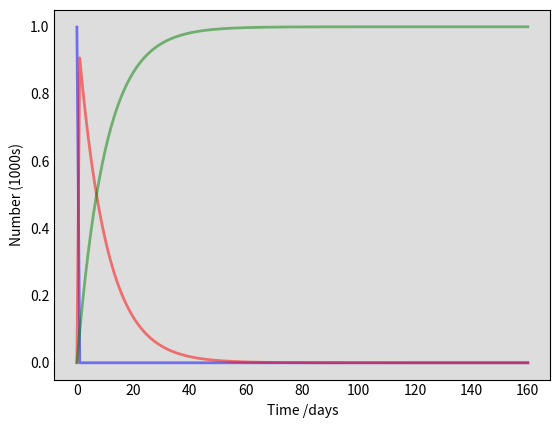

The script that saved this image: (Note: this script raises an exception after producing the figure.)
from scipy.integrate import odeint
import matplotlib.pyplot as plt
import numpy as np
import json

def sir_model(y, t, beta, gamma):
    """
    The SIR model differential equations.
    """
    S, I, R = y
    dSdt = -beta * S * I
    dIdt = beta * S * I - gamma * I
    dRdt = gamma * I
    return dSdt, dIdt, dRdt

def run_simulation():
    # Total population, N.
    N = 1000
    # Initial number of infected and recovered individuals, I0 and R0.
    I0, R0 = 1, 0
    # Everyone else, S0, is susceptible to infection initially.
    S0 = N - I0 - R0
    # Contact rate, beta, and mean recovery rate, gamma, (in 1/days).
    beta, gamma = 0.2, 1./10 
    # A grid of time points (in days)
    t = np.linspace(0, 160, 160)

    # Initial conditions vector
    y0 = S0, I0, R0
    # Integrate the SIR equations over the time grid, t.
    ret = odeint(sir_model, y0, t, args=(beta, gamma))
    S, I, R = ret.T

    # Plot the data on three separate curves for S(t), I(t) and R(t)
    fig = plt.figure(facecolor='w')
    ax = fig.add_subplot(111, facecolor='#dddddd', axisbelow=True)
    ax.plot(t, S/1000, 'b', alpha=0.5, lw=2, label='Susceptible')
    ax.plot(t, I/1000, 'r', alpha=0.5, lw=2, label='Infected')
    ax.plot(t, R/1000, 'g', alpha=0.5, lw=2, label='Recovered with immunity')
    ax.set_xlabel('Time /days')
    ax.set_ylabel('Number (1000s)')
    ax.yaxis.set_tick_params(length=0)
    ax.xaxis.set_tick_params(length=0)
    ax.grid(b=True, which='major', c='w', lw=2, ls='-')
    legend = ax.legend()
    legend.get_frame().set_alpha(0.5)
    for spine in ('top', 'right', 'bottom', 'left'):
        ax.spines[spine].set_visible(False)
    plt.show()

run_simulation()
